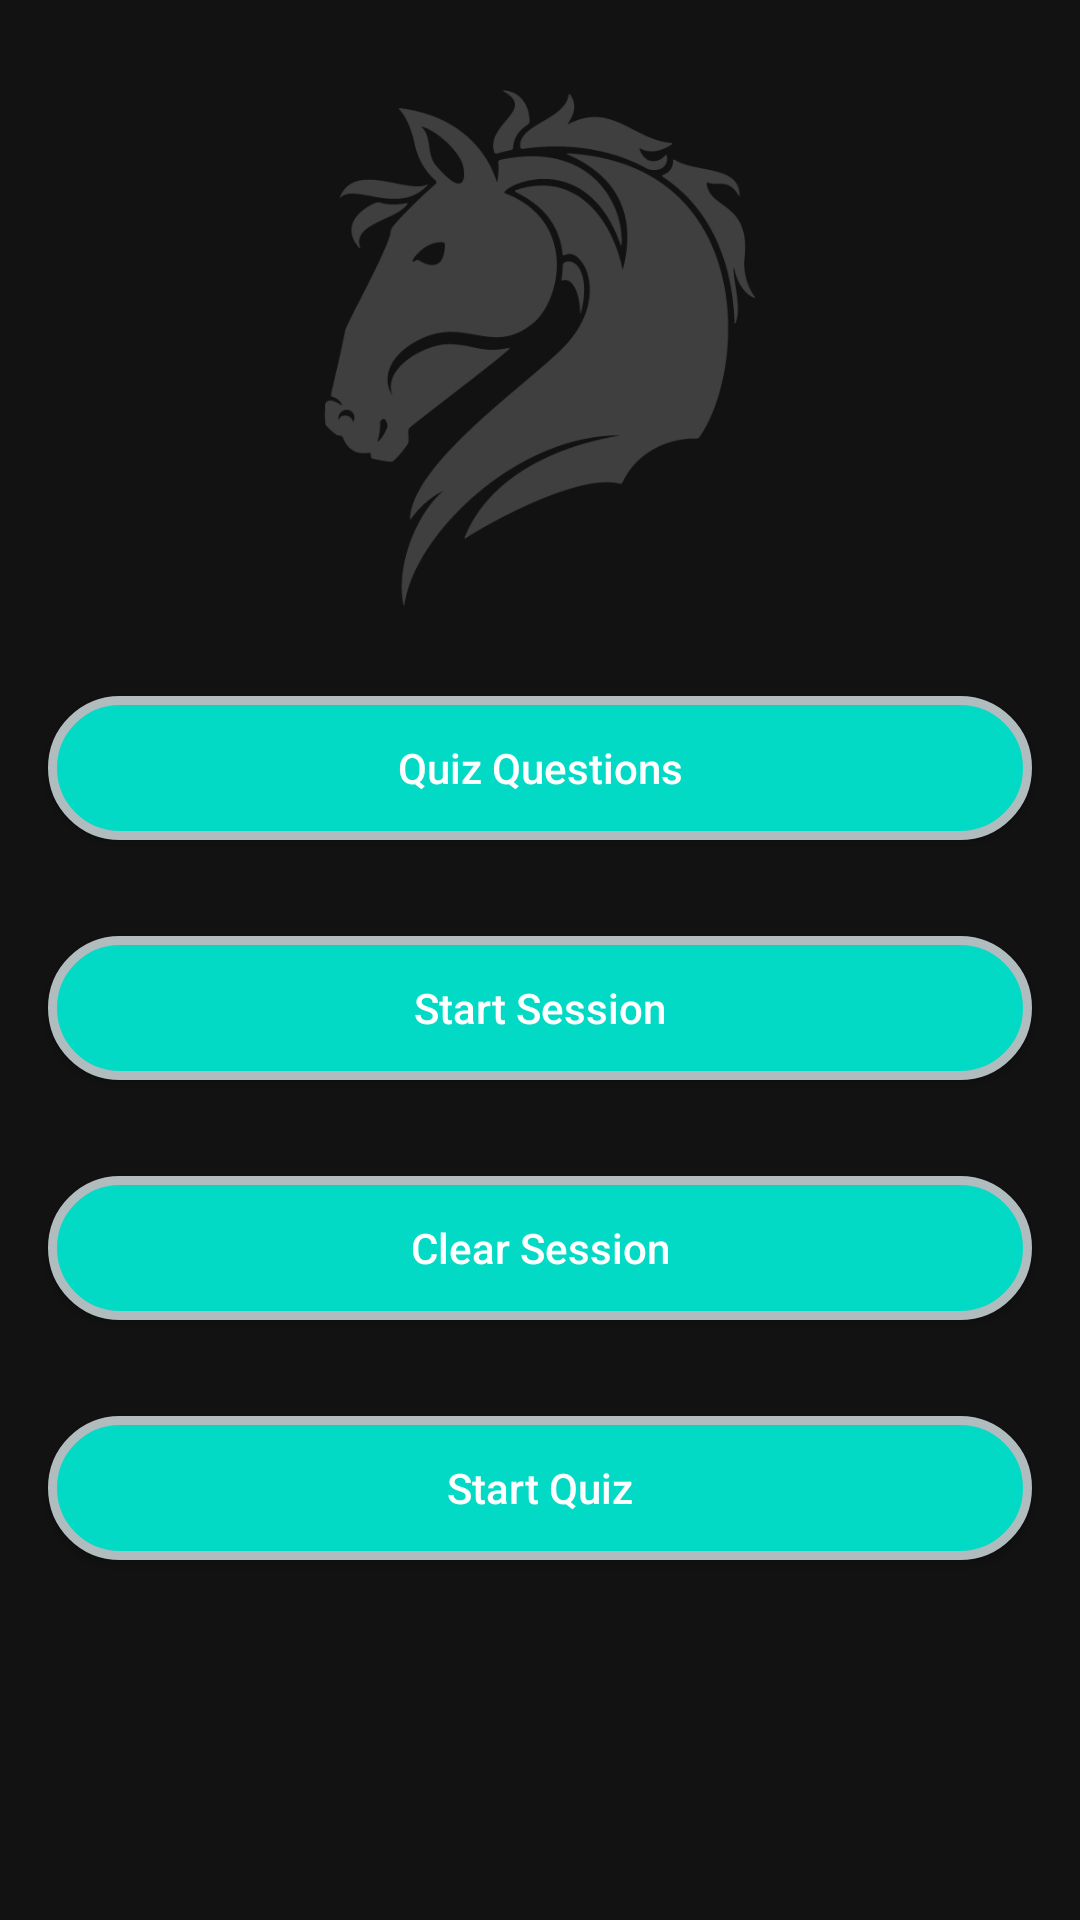

Android layout source for this screen:
<!-- AndroidManifest.xml: application theme AppTheme -->
<!-- res/layout/activity_main.xml -->
<?xml version="1.0" encoding="utf-8"?>
<ScrollView xmlns:android="http://schemas.android.com/apk/res/android"
    xmlns:app="http://schemas.android.com/apk/res-auto"
    xmlns:tools="http://schemas.android.com/tools"
    android:layout_width="match_parent"
    android:layout_height="match_parent"
    android:fillViewport="true" >

    <androidx.constraintlayout.widget.ConstraintLayout
        android:layout_width="match_parent"
        android:layout_height="wrap_content"
        tools:context="com.othernewspaper.horseracepresenter.MainActivity">

        <ImageView
            android:layout_width="172dp"
            android:layout_height="172dp"
            android:src="@drawable/horse"
            app:layout_constraintBottom_toTopOf="@+id/btn_quiz_questions"
            app:layout_constraintEnd_toEndOf="parent"
            app:layout_constraintStart_toStartOf="parent"
            app:layout_constraintTop_toTopOf="parent" />

        <androidx.appcompat.widget.AppCompatButton
            android:id="@+id/btn_quiz_questions"
            android:layout_width="match_parent"
            android:layout_height="wrap_content"
            android:layout_marginStart="16dp"
            android:layout_marginEnd="16dp"
            android:layout_marginBottom="32dp"
            android:background="@drawable/btn_background"
            android:text="Quiz Questions"
            android:textAllCaps="false"
            app:layout_constraintBottom_toTopOf="@+id/btn_start_session"
            app:layout_constraintEnd_toEndOf="parent"
            app:layout_constraintStart_toStartOf="parent" />

        <androidx.appcompat.widget.AppCompatButton
            android:id="@+id/btn_start_session"
            android:layout_width="match_parent"
            android:layout_height="wrap_content"
            android:layout_marginStart="16dp"
            android:layout_marginTop="32dp"
            android:layout_marginEnd="16dp"
            android:background="@drawable/btn_background"
            android:text="Start Session"
            android:textAllCaps="false"
            app:layout_constraintBottom_toBottomOf="parent"
            app:layout_constraintEnd_toEndOf="parent"
            app:layout_constraintStart_toStartOf="parent"
            app:layout_constraintTop_toTopOf="parent" />

        <androidx.appcompat.widget.AppCompatButton
            android:id="@+id/btn_clear_session"
            android:layout_width="match_parent"
            android:layout_height="wrap_content"
            android:layout_marginStart="16dp"
            android:layout_marginTop="32dp"
            android:layout_marginEnd="16dp"
            android:background="@drawable/btn_background"
            android:text="Clear Session"
            android:textAllCaps="false"
            app:layout_constraintEnd_toEndOf="parent"
            app:layout_constraintStart_toStartOf="parent"
            app:layout_constraintTop_toBottomOf="@+id/btn_start_session" />

        <androidx.appcompat.widget.AppCompatButton
            android:id="@+id/btn_start_quiz"
            android:layout_width="match_parent"
            android:layout_height="wrap_content"
            android:layout_marginStart="16dp"
            android:layout_marginTop="32dp"
            android:layout_marginEnd="16dp"
            android:background="@drawable/btn_background"
            android:text="Start Quiz"
            android:textAllCaps="false"
            app:layout_constraintEnd_toEndOf="parent"
            app:layout_constraintStart_toStartOf="parent"
            app:layout_constraintTop_toBottomOf="@+id/btn_clear_session" />

        <TextView
            android:id="@+id/tv_current_status"
            android:layout_width="wrap_content"
            android:layout_height="wrap_content"
            android:layout_margin="24dp"
            android:textColor="@color/white"
            android:textAlignment="center"
            android:textSize="24sp"
            app:layout_constraintTop_toBottomOf="@id/btn_start_quiz"
            app:layout_constraintEnd_toEndOf="parent"
            app:layout_constraintStart_toStartOf="parent"/>

    </androidx.constraintlayout.widget.ConstraintLayout>

</ScrollView>
<!-- resources referenced by this layout -->
<resources>
  <!-- drawable btn_background (drawable) -->
  <?xml version="1.0" encoding="utf-8"?>
  <shape xmlns:android="http://schemas.android.com/apk/res/android">
      <solid android:color="@color/colorAccent"/>
      <stroke android:width="3dp" android:color="#B1BCBE" />
      <corners android:radius="25dp"/>
      <padding android:left="0dp" android:top="0dp" android:right="0dp" android:bottom="0dp" />
  </shape>
  <!-- drawable horse: png bitmap (drawable, 24723 bytes) -->
  <style name="AppTheme" parent="Theme.MaterialComponents.NoActionBar">
          
          <item name="colorPrimary">@color/colorPrimary</item>
          <item name="colorPrimaryDark">@color/colorPrimaryDark</item>
          <item name="colorAccent">@color/colorAccent</item>
      </style>
  <!-- not gathered from this repository: default colours our renderer supplied (Android Studio template values) -->
  <color name="white">#FFFFFFFF</color>
  <color name="colorPrimary">#FF6200EE</color>
  <color name="colorPrimaryDark">#FF3700B3</color>
  <color name="colorAccent">#FF03DAC5</color>
</resources>
